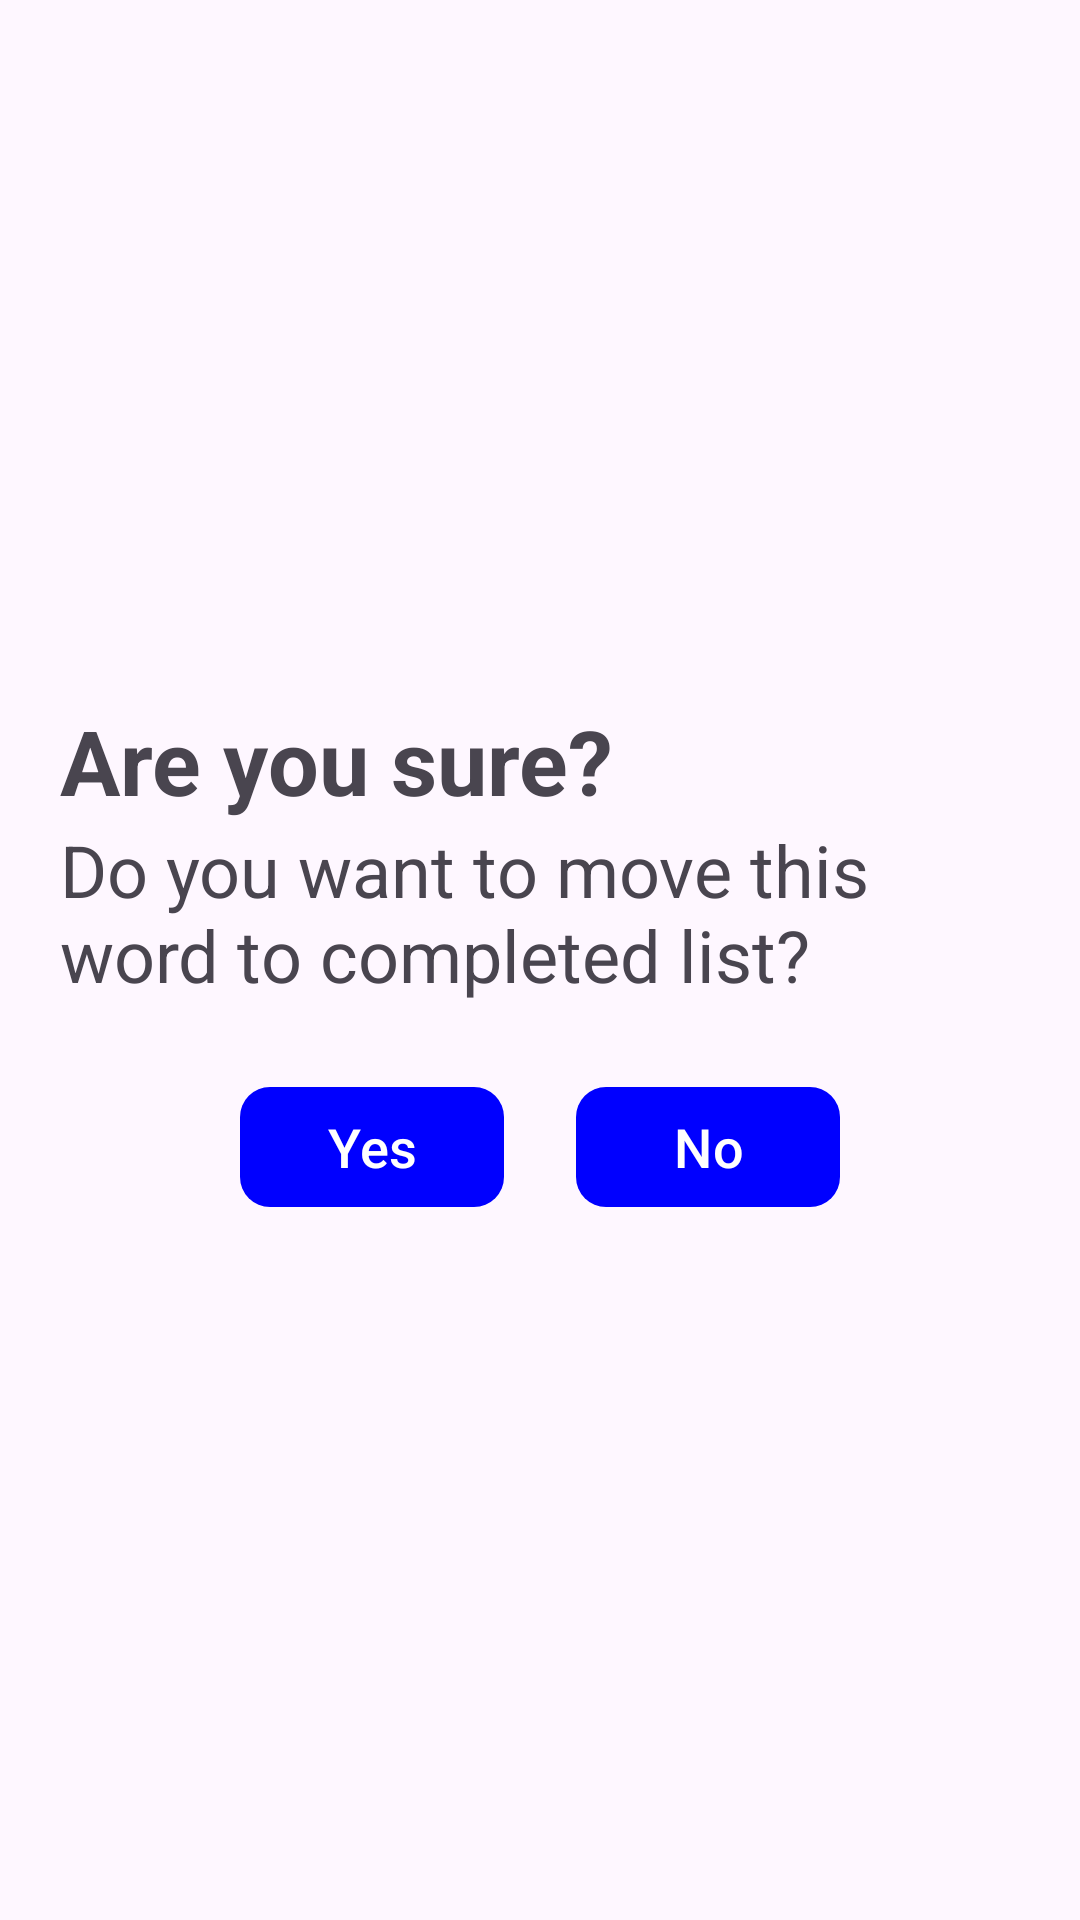

The Android layout XML behind this screen, and the referenced resources:
<!-- AndroidManifest.xml: application theme Theme.WordsApp_CaseStudy -->
<!-- res/layout/fragment_complete_pop.xml -->
<?xml version="1.0" encoding="utf-8"?>
<LinearLayout xmlns:android="http://schemas.android.com/apk/res/android"
    xmlns:tools="http://schemas.android.com/tools"
    android:layout_width="match_parent"
    android:layout_height="match_parent"
    xmlns:app="http://schemas.android.com/apk/res-auto"
    android:orientation="vertical"
    android:gravity="center"
    android:padding="@dimen/xxl"
    tools:context=".ui.manage.popup.CompletePopFragment">

    <TextView
        android:layout_width="match_parent"
        android:layout_height="wrap_content"
        android:text="@string/are_you_sure"
        android:textSize="@dimen/tx_xxxxl"
        android:textStyle="bold"/>
    <TextView
        android:id="@+id/tvMessage"
        android:layout_width="match_parent"
        android:layout_height="wrap_content"
        android:textSize="@dimen/tx_xxxl"
        android:text="@string/do_you_want_to_move_this_word_to_completed_list"/>
    
    <Space
        android:layout_width="match_parent"
        android:layout_height="@dimen/xxxl"/>

    <LinearLayout
        android:layout_width="match_parent"
        android:layout_height="wrap_content"
        android:orientation="horizontal"
        android:gravity="center">
        <com.google.android.material.button.MaterialButton
            android:id="@+id/mbYes"
            android:layout_width="wrap_content"
            android:layout_height="wrap_content"
            android:text="@string/yes"
            app:cornerRadius="@dimen/s"
            android:textSize="@dimen/tx_xl"
            android:layout_marginEnd="@dimen/xxxl"
            app:backgroundTint="@color/blue"/>
        <com.google.android.material.button.MaterialButton
            android:id="@+id/mbNo"
            android:layout_width="wrap_content"
            android:layout_height="wrap_content"
            android:text="@string/no"
            app:cornerRadius="@dimen/s"
            android:textSize="@dimen/tx_xl"
            app:backgroundTint="@color/blue"/>
    </LinearLayout>

</LinearLayout>
<!-- resources referenced by this layout -->
<resources>
  <color name="blue">#FF0000FF</color>
  <dimen name="s">10dp</dimen>
  <dimen name="tx_xl">18sp</dimen>
  <dimen name="tx_xxxl">24sp</dimen>
  <dimen name="tx_xxxxl">30sp</dimen>
  <dimen name="xxl">20dp</dimen>
  <dimen name="xxxl">24dp</dimen>
  <string name="are_you_sure">Are you sure?</string>
  <string name="do_you_want_to_move_this_word_to_completed_list">Do you want to move this word to completed list?</string>
  <string name="no">No</string>
  <string name="yes">Yes</string>
  <style name="Theme.WordsApp_CaseStudy" parent="Base.Theme.WordsApp_CaseStudy" />
  <style name="Base.Theme.WordsApp_CaseStudy" parent="Theme.Material3.DayNight.NoActionBar">
          
          
      </style>
</resources>
